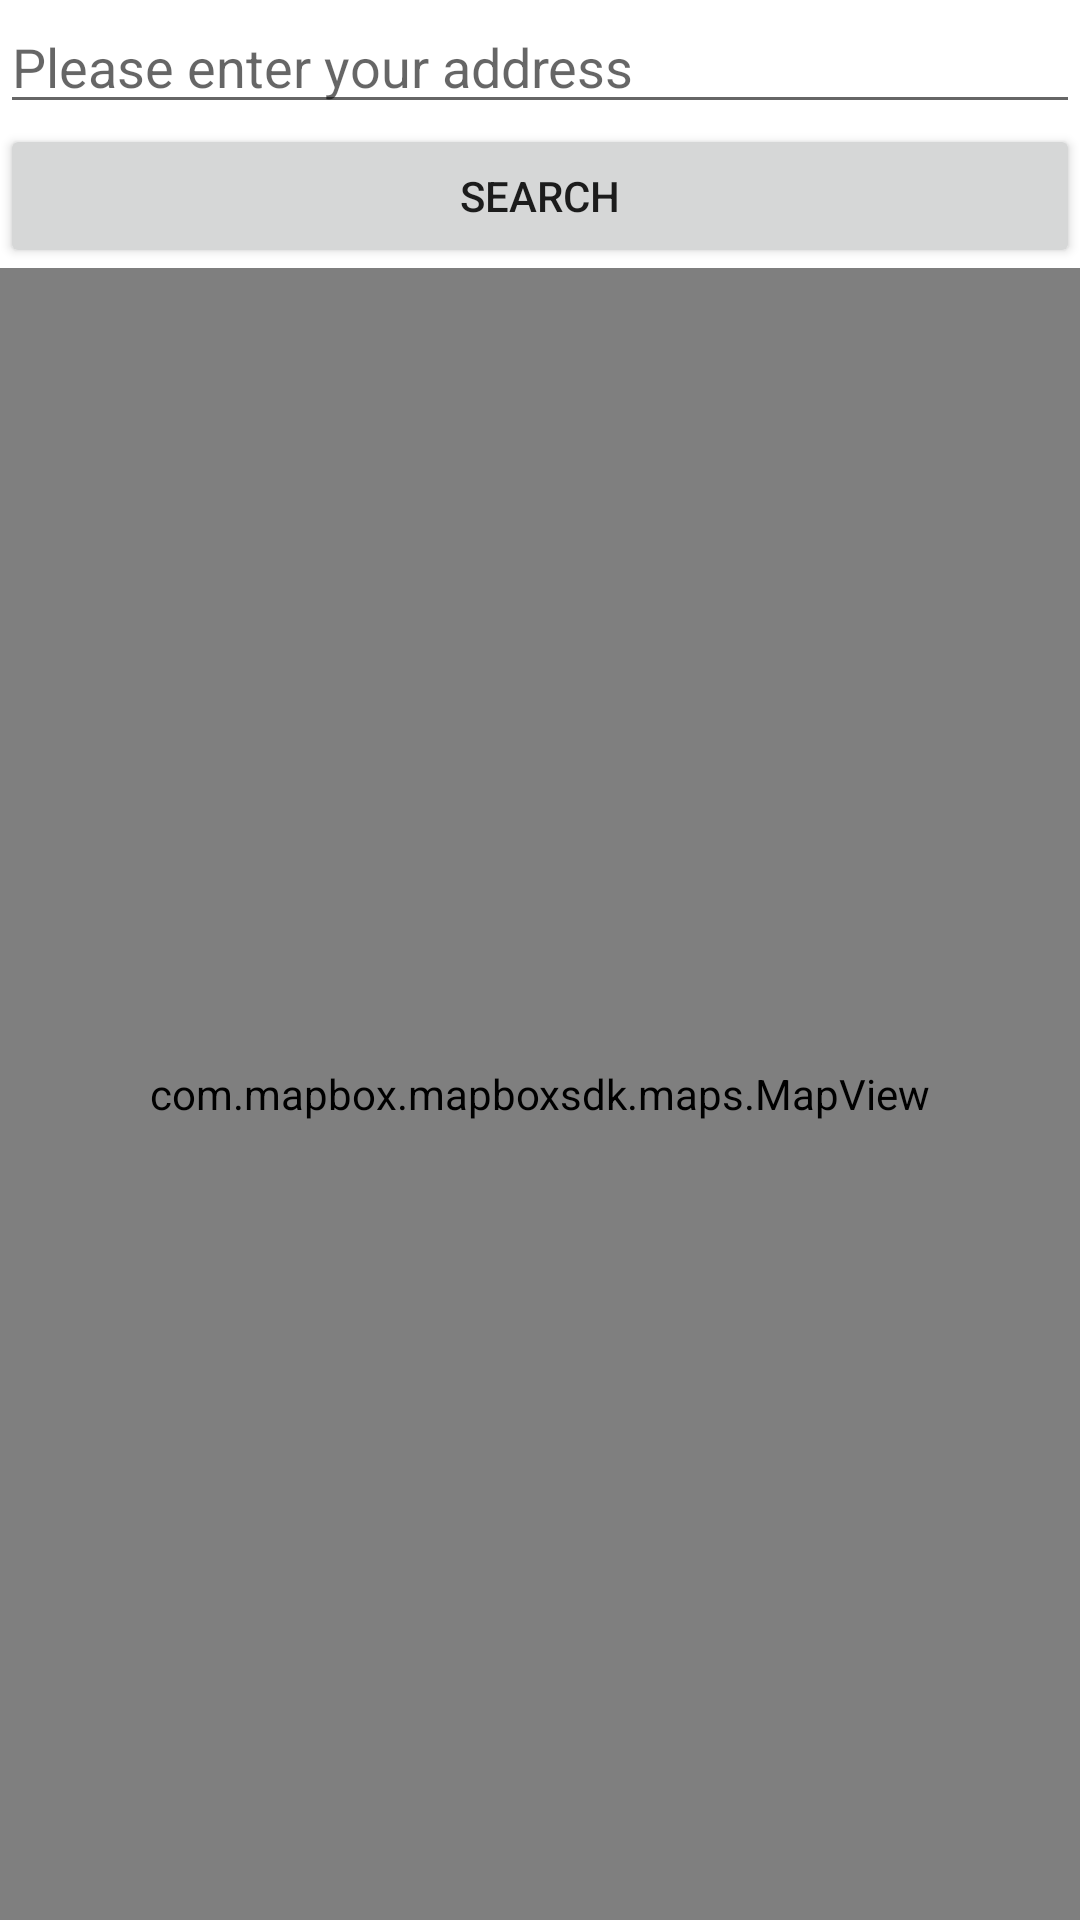

Produce the Android XML layout that renders to this screen, including the resource entries it uses.
<!-- AndroidManifest.xml: application theme Theme.MobilePainDiary -->
<!-- res/layout/maps_fragment.xml -->
<?xml version="1.0" encoding="utf-8"?>
<LinearLayout xmlns:android="http://schemas.android.com/apk/res/android"
    xmlns:mapbox="http://schemas.android.com/apk/res-auto"
    android:layout_width="match_parent"
    android:layout_height="match_parent"
    android:orientation="vertical">

    <EditText
        android:id="@+id/address"
        android:layout_width="match_parent"
        android:layout_height="wrap_content"
        android:hint="Please enter your address" />

    <Button
        android:id="@+id/search"
        android:layout_width="match_parent"
        android:layout_height="wrap_content"
        android:text="Search" />

    <com.mapbox.mapboxsdk.maps.MapView
        android:id="@+id/mapView"
        android:layout_width="match_parent"
        android:layout_height="match_parent" />

</LinearLayout>
<!-- resources referenced by this layout -->
<resources>
  <style name="Theme.MobilePainDiary" parent="Theme.MaterialComponents.DayNight.DarkActionBar">
          
          <item name="colorPrimary">#2196F3</item>
          <item name="colorPrimaryVariant">#03A9F4</item>
          <item name="colorOnPrimary">@color/white</item>
          
          <item name="colorSecondary">@color/teal_200</item>
          <item name="colorSecondaryVariant">@color/teal_700</item>
          <item name="colorOnSecondary">@color/black</item>
          
          <item name="android:statusBarColor" tools:targetApi="l">?attr/colorPrimaryVariant</item>
          
      </style>
  <color name="white">#FFFFFFFF</color>
  <color name="teal_200">#FF03DAC5</color>
  <color name="teal_700">#FF018786</color>
  <color name="black">#FF000000</color>
</resources>
